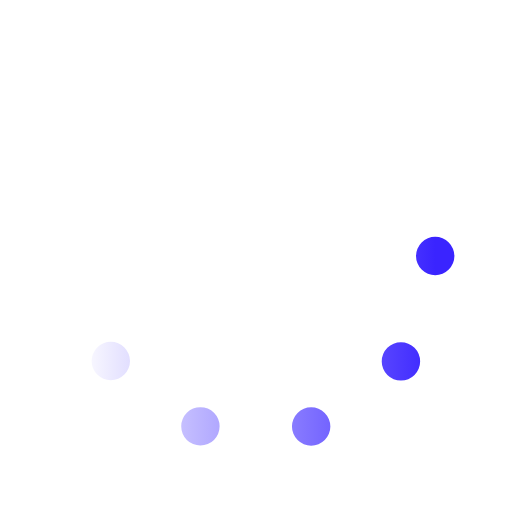
t = 0.00 s
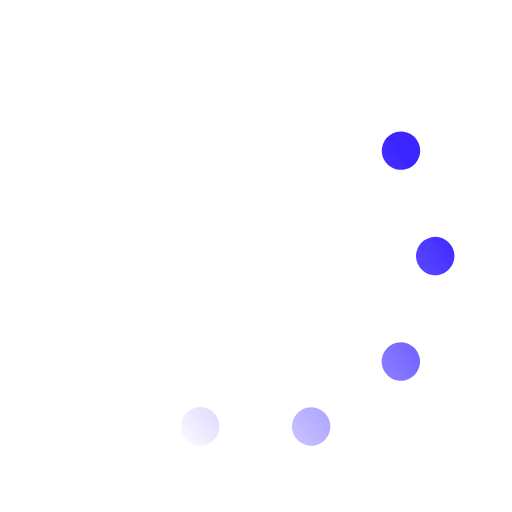
t = 0.33 s
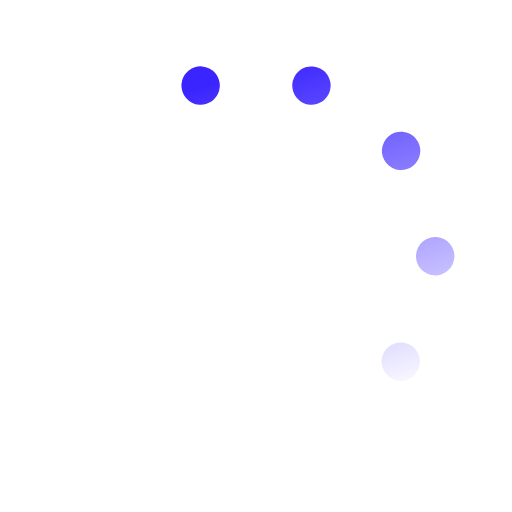
t = 0.67 s
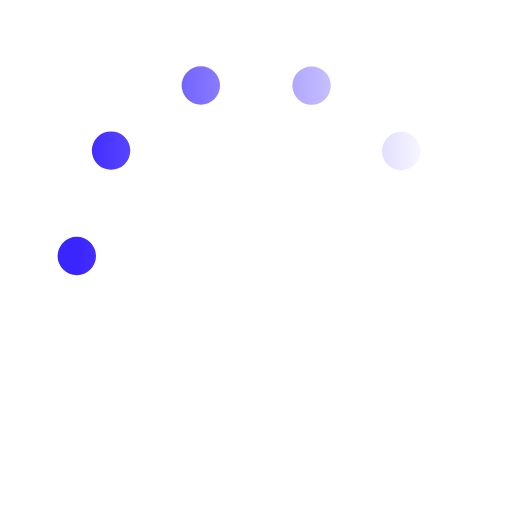
t = 1.00 s
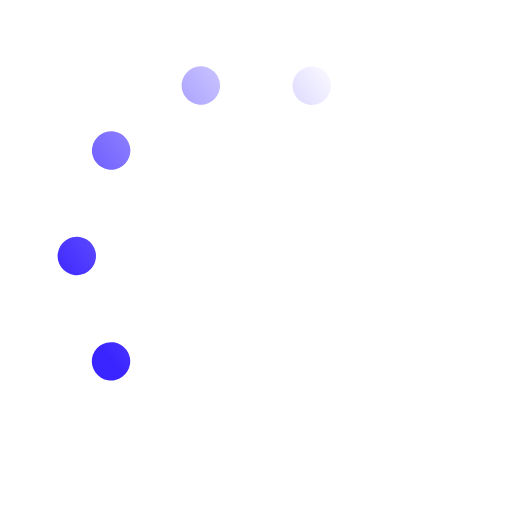
t = 1.33 s
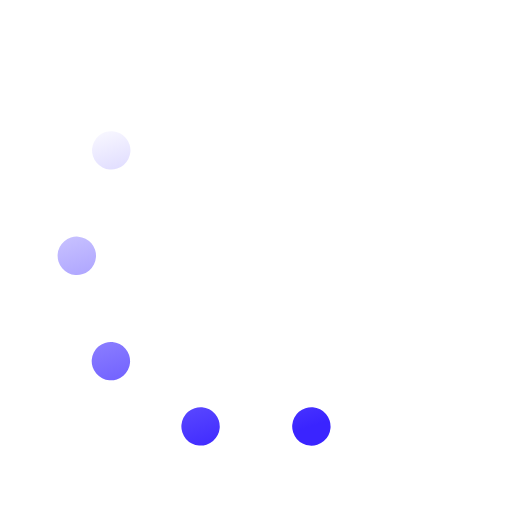
t = 1.67 s

The animated SVG that drew these frames (rendered in a browser with its animation timeline set to each time). Animation: 1 SMIL element (animateTransform=1); one cycle of 2.00 s, repeats indefinitely.

<svg xmlns='http://www.w3.org/2000/svg' viewBox='0 0 200 200'><linearGradient id='a10'><stop offset='0' stop-color='#3A24FF' stop-opacity='0'></stop><stop offset='1' stop-color='#3A24FF'></stop></linearGradient><circle fill='none' stroke='url(#a10)' stroke-width='15' stroke-linecap='round' stroke-dasharray='0 44 0 44 0 44 0 44 0 360' cx='100' cy='100' r='70' transform-origin='center'><animateTransform type='rotate' attributeName='transform' calcMode='discrete' dur='2' values='360;324;288;252;216;180;144;108;72;36' repeatCount='indefinite'></animateTransform></circle></svg>
